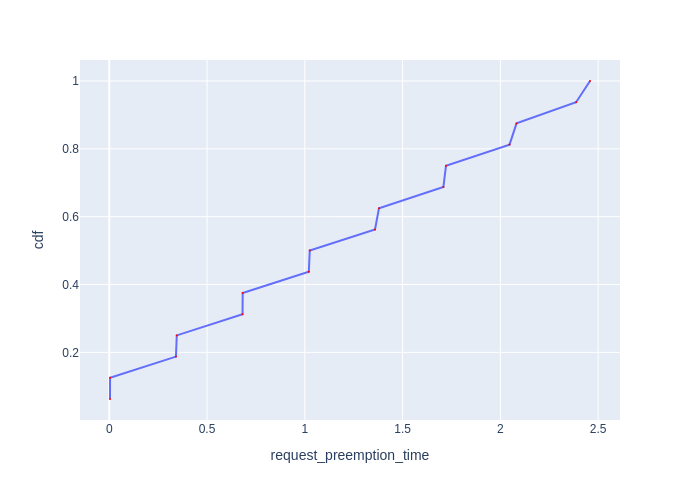

Data behind this chart, as committed beside it:
Request Id, request_preemption_time, cdf
0_15, 0.003813, 0.0625
0_7, 0.004233, 0.125
0_14, 0.3411, 0.1875
0_6, 0.3453, 0.25
0_13, 0.6815, 0.3125
0_5, 0.6823, 0.375
0_12, 1.02, 0.4375
0_4, 1.025, 0.5
0_11, 1.359, 0.5625
0_3, 1.379, 0.625
0_10, 1.709, 0.6875
0_2, 1.722, 0.75
0_9, 2.047, 0.8125
0_1, 2.083, 0.875
0_8, 2.387, 0.9375
0_0, 2.458, 1.0
